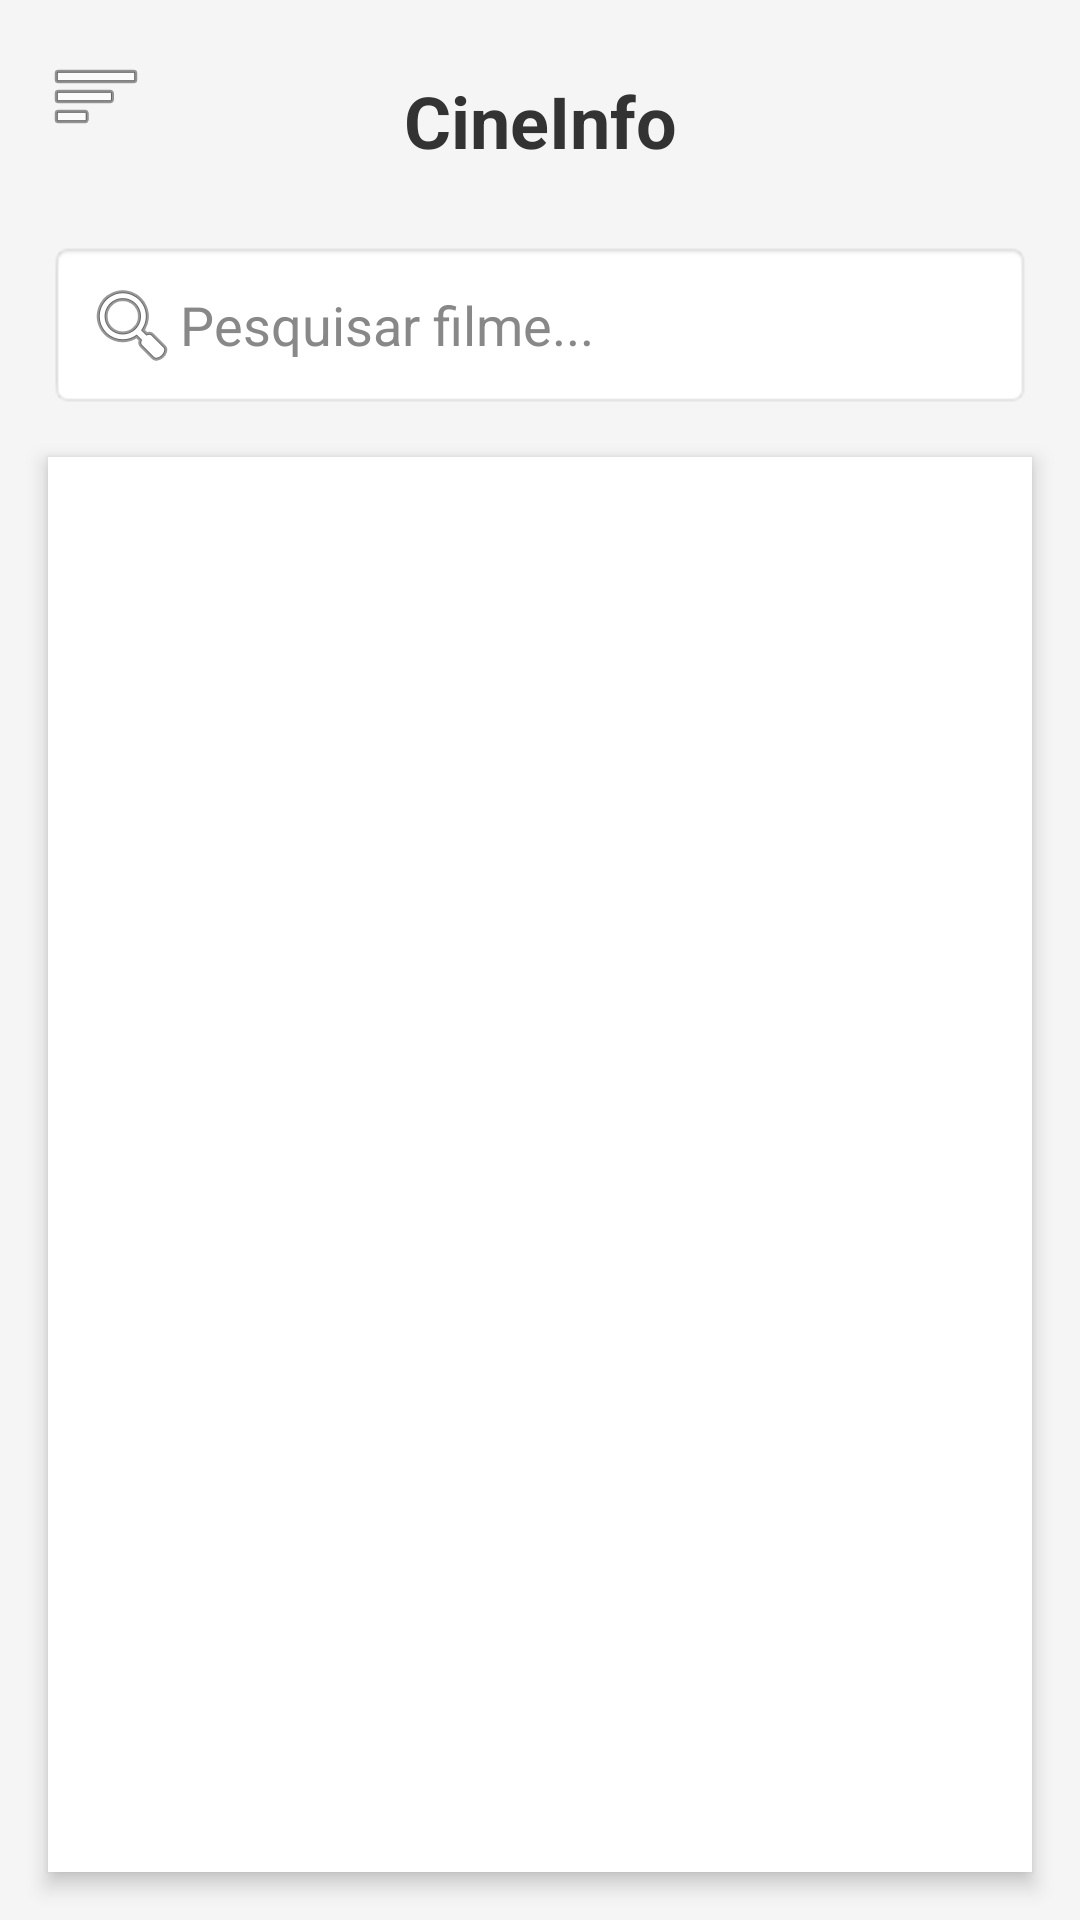

The Android layout XML behind this screen, and the referenced resources:
<!-- AndroidManifest.xml: application theme Theme.CineInfo -->
<!-- res/layout/activity_main.xml -->
<?xml version="1.0" encoding="utf-8"?>
<androidx.drawerlayout.widget.DrawerLayout
    xmlns:android="http://schemas.android.com/apk/res/android"
    xmlns:app="http://schemas.android.com/apk/res-auto"
    xmlns:tools="http://schemas.android.com/tools"
    android:id="@+id/drawer_layout"
    android:layout_width="match_parent"
    android:layout_height="match_parent">

    
    <androidx.constraintlayout.widget.ConstraintLayout
        android:layout_width="match_parent"
        android:layout_height="match_parent"
        android:background="#F5F5F5"
        tools:context=".MainActivity">

        
        <ImageButton
            android:id="@+id/imageButton3"
            android:layout_width="wrap_content"
            android:layout_height="wrap_content"
            android:src="@android:drawable/ic_menu_sort_by_size"
            android:contentDescription="Menu lateral"
            android:background="?android:attr/selectableItemBackground"
            android:layout_marginTop="16dp"
            android:layout_marginStart="16dp"
            app:layout_constraintTop_toTopOf="parent"
            app:layout_constraintStart_toStartOf="parent" />

        <TextView
            android:id="@+id/title"
            android:layout_width="wrap_content"
            android:layout_height="wrap_content"
            android:layout_marginTop="16dp"
            android:padding="8dp"
            android:text="CineInfo"
            android:textColor="#333333"
            android:textSize="24sp"
            android:textStyle="bold"
            app:layout_constraintEnd_toEndOf="parent"
            app:layout_constraintStart_toStartOf="parent"
            app:layout_constraintTop_toTopOf="parent" />

        <EditText
            android:id="@+id/searchBar"
            android:layout_width="0dp"
            android:layout_height="wrap_content"
            android:layout_marginTop="16dp"
            android:layout_marginHorizontal="16dp"
            android:hint="Pesquisar filme..."
            android:background="@android:drawable/editbox_background_normal"
            android:padding="12dp"
            android:textColor="#333333"
            android:textColorHint="#888888"
            android:drawableStart="@android:drawable/ic_menu_search"
            app:layout_constraintEnd_toEndOf="parent"
            app:layout_constraintStart_toStartOf="parent"
            app:layout_constraintTop_toBottomOf="@id/title" />

        <androidx.recyclerview.widget.RecyclerView
            android:id="@+id/genre_list"
            android:layout_width="0dp"
            android:layout_height="0dp"
            android:layout_margin="16dp"
            android:background="#FFFFFF"
            android:elevation="4dp"
            app:layout_constraintBottom_toBottomOf="parent"
            app:layout_constraintEnd_toEndOf="parent"
            app:layout_constraintStart_toStartOf="parent"
            app:layout_constraintTop_toBottomOf="@id/searchBar"
            tools:listitem="@layout/movie_card" />

        
        <TextView
            android:id="@+id/genres"
            android:layout_width="wrap_content"
            android:layout_height="wrap_content"
            android:layout_marginTop="16dp"
            android:padding="8dp"
            android:text="Gêneros"
            android:textColor="#333333"
            android:textSize="18sp"
            android:textStyle="bold"
            app:layout_constraintEnd_toEndOf="parent"
            app:layout_constraintStart_toStartOf="parent"
            app:layout_constraintTop_toBottomOf="@id/genre_list" />

    </androidx.constraintlayout.widget.ConstraintLayout>

    
    <com.google.android.material.navigation.NavigationView
        android:id="@+id/navigation_view"
        android:layout_width="wrap_content"
        android:layout_height="match_parent"
        android:layout_gravity="start"
        app:menu="@menu/menu_navigation" />

</androidx.drawerlayout.widget.DrawerLayout>
<!-- res/layout/movie_card.xml (included above) -->
<?xml version="1.0" encoding="utf-8"?>
<androidx.constraintlayout.widget.ConstraintLayout xmlns:android="http://schemas.android.com/apk/res/android"
    android:layout_width="match_parent"
    android:layout_height="wrap_content"
    android:layout_margin="8dp">

    <LinearLayout
        android:layout_width="match_parent"
        android:layout_height="wrap_content"
        android:orientation="vertical"
        android:padding="16dp">

        <ImageView
            android:id="@+id/posterImage"
            android:layout_width="match_parent"
            android:layout_height="200dp"
            android:scaleType="centerCrop"/>

        <TextView
            android:id="@+id/title"
            android:layout_width="wrap_content"
            android:layout_height="wrap_content"
            android:text="Movie Title"
            android:textSize="18sp"
            android:textStyle="bold"
            android:layout_marginTop="8dp"/>

        <TextView
            android:id="@+id/overview"
            android:layout_width="wrap_content"
            android:layout_height="wrap_content"
            android:text="Overview"
            android:layout_marginTop="4dp"/>
    </LinearLayout>
</androidx.constraintlayout.widget.ConstraintLayout>
<!-- resources referenced by this layout -->
<resources>
  <style name="Theme.CineInfo" parent="Base.Theme.CineInfo" />
  <style name="Base.Theme.CineInfo" parent="Theme.Material3.DayNight.NoActionBar">
          
          
      </style>
</resources>
